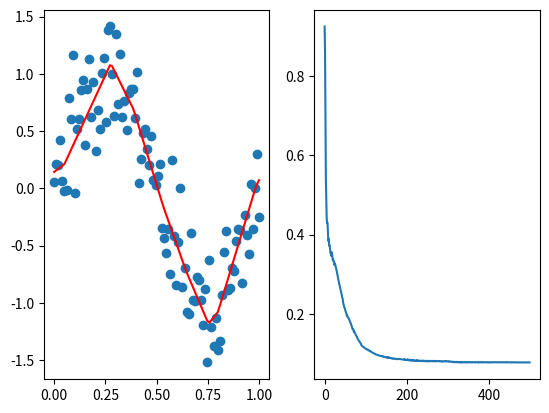

Write the Python code that produced this figure.
import numpy as np 
import matplotlib.pyplot as plt 
# Sigmoid 函数实现
def sigmoid(x):
    return 1/(1+np.exp(-x))

def _sigmoid(x):
    return sigmoid(x)*(1-sigmoid(x))

# ReLU 函数实现
def relu(x):
    return x * (x > 0)

def _relu(x):
    return x > 0

class Net():
    
    def __init__(self, layers):
        self.layers = layers
        self.num_layers = len(layers)

        # 初始化参数
        self.W = [ np.random.randn(y, x) for (x, y) in zip(layers[:-1], layers[1:]) ]
        self.b = [ np.random.randn(x, 1) for x in layers[1:] ]

    def forward(self, x):
        for w, b in zip(self.W[:-1], self.b[:-1]):
            x = relu( np.dot(w, x) + b ) 
        return np.dot(self.W[-1], x) + self.b[-1]
 
    def backword(self, x, y):
        activations = []
        hiddens = [x]

        h = x
        for w, b in zip(self.W[:-1], self.b[:-1]):
            a = np.dot(w, h) + b
            h = relu(a)
            activations.append(a)
            hiddens.append(h)
        out = np.dot(self.W[-1], hiddens[-1]) + self.b[-1]
        activations.append(out)
        hiddens.append(out)
        
        nabla_W = [ np.zeros(w.shape) for w in self.W ]
        nabla_b = [ np.zeros(b.shape) for b in self.b ]

        delta = self.cost_deriative(hiddens[-1], y) # * _sigmoid(activations[-1])
        nabla_W[-1] = np.dot( delta, hiddens[-2].T)
        nabla_b[-1] = delta

        for l in range(2, self.num_layers):
            delta = np.dot(self.W[-l+1].T, delta) * _relu(activations[-l])
            nabla_W[-l] = np.dot( delta, hiddens[-l-1].T)
            nabla_b[-l] = delta

        return nabla_W, nabla_b

    def update_gradient(self, batch, eta):
        batch_nabla_w = [ np.zeros(w.shape) for w in self.W ]
        batch_nabla_b = [ np.zeros(b.shape) for b in self.b ]
        N = len(batch)
        
        for x, y in batch:
            nabla_w, nabla_b = self.backword(x, y)
            batch_nabla_w = [ b_nw + nw for b_nw, nw in zip(batch_nabla_w, nabla_w) ]
            batch_nabla_b = [ b_nb + nb for b_nb, nb in zip(batch_nabla_b, nabla_b) ]

        self.W = [ w - (eta/N)*nabla_w for w, nabla_w in zip(self.W, batch_nabla_w) ]
        self.b = [ b - (eta/N)*nabla_b for b, nabla_b in zip(self.b, batch_nabla_b) ]

    def SGD(self, training_data, epochs, bath_size, eta, testing_data=None):
        N = len(training_data)
        loss = []
        for epoch in range(epochs):
            batches =[ training_data[k : k+bath_size] for k in range(0, N, bath_size) ]
            for batch in batches:
                self.update_gradient(batch, eta)
            train_loss = np.sum( [ (self.forward(x)-y)**2/N for (x, y) in training_data ] ) 
            loss.append(train_loss)
            if testing_data:
                test_loss = np.sum( [ (self.forward(x)-y)**2/N for (x, y) in training_data ] ) 
                print("epoch %d completed, tain_loss = %f, test_loss = %f." % (epoch+1, train_loss, test_loss))
            else:
                print("epoch %d completed, tain_loss = %f." % (epoch+1, train_loss) )
        
        return loss

    def cost_deriative(self, predict, y):
        return predict - y


if __name__ == '__main__':
    X = np.linspace(0, 1, 100)
    Y = np.sin(2*np.pi*X) + np.random.normal(0, 0.3, len(X))
    training_data = [ (x , y ) for (x, y) in zip(X, Y) ]

    net = Net([1, 16, 16, 1])
    train_loss = net.SGD(training_data, epochs=500, bath_size=5, eta=0.02)

    plt.subplot(1, 2, 1)
    plt.scatter(X, Y)
    _x = np.linspace(0, 1, 100)
    predict = [ np.squeeze(net.forward(x)) for x in _x ]
    plt.plot(_x, predict, color='red')

    plt.subplot(1, 2, 2)
    plt.plot(train_loss)

    plt.show()